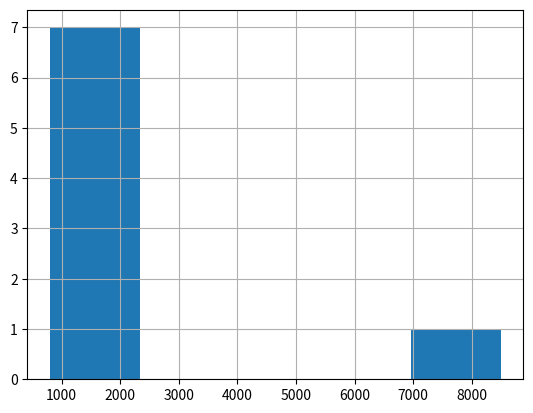
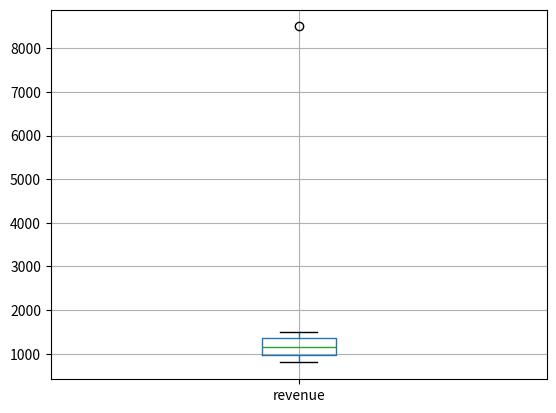

Python code for these plots, in order:
import pandas as pd

sales = pd.DataFrame({
    "order_id": [1, 2, 3, 4, 5, 6, 7, 8],
    "region": [
        "Praha", "Praha", "Brno", "Brno",
        "Praha", "Ostrava", "Brno", "Ostrava"
    ],
    "revenue": [
        1200, 1500, 900, 1100,
        1300, 800, 1000, 8500
    ],
    "quantity": [
        2, 3, 1, 2,
        2, 1, 2, 10
    ]
})

print(sales.shape)
sales.info()
print(sales.describe())

top_3 = (
    sales.sort_values(
        by="revenue",
        ascending=False
    )
    .head(3)
)

print(top_3)

print(sales["region"].value_counts())

sales_by_region = (
    sales.groupby(
        "region",
        as_index=False)
    ["revenue"]
    .sum()
)

print(sales_by_region)

region_summary = (
    sales.groupby(
        "region",
        as_index=False
    )
    .agg(
        orders_count=("order_id", "count"),
        total_revenue=("revenue", "sum"),
        avg_revenue=("revenue", "mean")
    )
)

print(region_summary)

q1 = sales["revenue"].quantile(0.25)
q3 = sales["revenue"].quantile(0.75)

print(q1)
print(q3)

iqr = q3 - q1

print(iqr)

lower_bound = q1 - 1.5 * iqr
upper_bound = q3 + 1.5 * iqr

print(lower_bound)
print(upper_bound)

outliers = sales[
    (sales["revenue"] < lower_bound)
    | (sales["revenue"] > upper_bound)
]

print(outliers)

sales_no_outlier = sales[
    sales["revenue"] <= upper_bound
]

region_summary_no_outlier = (
    sales_no_outlier.groupby(
        "region",
        as_index=False
    )
    .agg(
        orders_count=("order_id", "count"),
        total_revenue=("revenue", "sum"),
        avg_revenue=("revenue", "mean"),
        )
)

print(region_summary_no_outlier)

correlation = sales[
    ["quantity", "revenue"]
].corr()

print(correlation)

correlation_no_outlier = sales_no_outlier[
    ["quantity", "revenue"]
].corr()

print(correlation_no_outlier)

import matplotlib.pyplot as plt

sales["revenue"].hist(
    bins=5
)

plt.show()

sales.boxplot(
    column="revenue"
)

plt.show()
